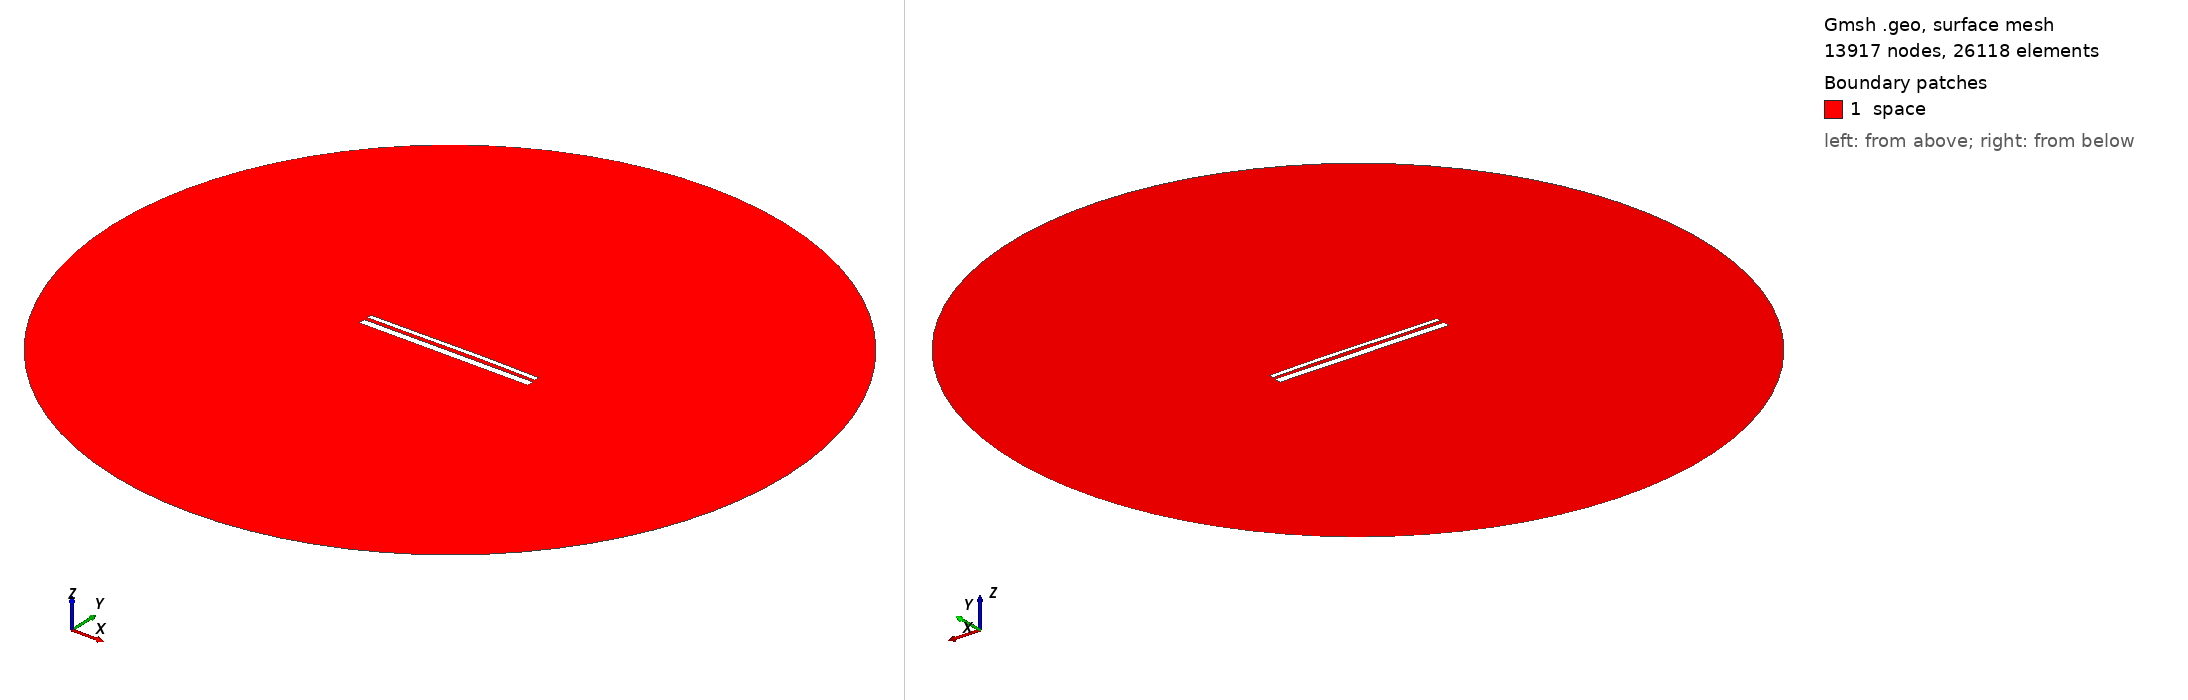

Gmsh geometry script, surface-meshed: 13917 nodes, 26118 surface elements. Boundary patches (legend numbers): 1 space. Left view from above one corner, right view from below the opposite corner. Legend entries are the model's physical surfaces. The drawing asked Gmsh for element sizes between 1% and 20% of the model's largest extent; the script's own settings can give other sizes.

=== 13483.geo (drawn) ===
//---------------------------------------
// Geometry kernel
//---------------------------------------

SetFactory("OpenCASCADE");



//---------------------------------------
// Parameters of the geometry
//---------------------------------------

// Overetch of the upper plate
overetch = 0.5;

// Distance between the plates
distance = 1.75;

// Discretization over the x axis (for the deformation)
nx = 50; 

// Length of the plate
L = 100 - overetch; 

// Number of modes
n = 4; 

// 1st mode coefficient
coeff(1) = 0.0;
beta(1) = 0.596864 * 3.1415926535 / L;

// 2nd mode coefficient
coeff(2) = 0.15;
beta(2) = 1.49418 * 3.1415926535 / L;

// 3rd mode coefficient
coeff(3) = -0.075;
beta(3) = 2.50025 * 3.1415926535 / L;

// 4th mode coefficient
coeff(4) = 0.0;
beta(4) = 3.49999 * 3.1415926535 / L;



//---------------------------------------
// Upper plate (deformed rectangle)
//---------------------------------------

// Coordiantes of the upper plate
xmin = -50;
xmax = 50 - overetch;

// Height of the upper plate
yheight = 4 - 2 * overetch;

// Indexes of the points
UpperID[] = {};
LowerID[] = {};
LeftID[] = {};
RightID[] = {};

// Point index
p = 1;

// Horizontal edges
For i In {1:nx}
    x = xmin + (i-1)*(xmax - xmin)/(nx-1);

    y_bottom = distance / 2 + overetch;
    For j In {1:n}
        C = (Cosh(beta(j)*L) + Cos(beta(j)*L)) / (Sinh(beta(j)*L) + Sin(beta(j)*L));
        y_bottom  = y_bottom + coeff(j) * (Cosh(beta(j)*(x+50)) - Cos(beta(j)*(x+50)) - C * (Sinh(beta(j)*(x+50)) - Sin(beta(j)*(x+50))));
    EndFor

    y_top = y_bottom + yheight;

    Point(p) = {x, y_top, 0, 1.0};
    UpperID[i] = p;
    p = p + 1;

    Point(p) = {x, y_bottom, 0, 1.0};
    LowerID[i] = p;
    p = p + 1;
EndFor

// Create point lists
UpperPts[] = {}; LowerPts[] = {};
For i In {1:nx}
  UpperPts[] += {UpperID[i]};
  LowerPts[] += {LowerID[i]};
EndFor

// Build splines
Spline(1) = {UpperPts[]};
Spline(2) = {LowerPts[]};
Line(3) = {LowerPts[nx-1], UpperPts[nx-1]};
Line(4) = {LowerPts[0], UpperPts[0]};

// Build the plane surface
Curve Loop(1) = {2, 3, -1, -4};
Plane Surface(1) = {1};



//---------------------------------------
// Lower plate (rectangle)
//---------------------------------------

// Vertices
Point(1001) = {-50, -1, 0, 1.0};
Point(1002) = { 50, -1, 0, 1.0};
Point(1003) = { 50,  -5, 0, 1.0};
Point(1004) = {-50,  -5, 0, 1.0};

// Edges
Line(5) = {1001, 1002};
Line(6) = {1002, 1003};
Line(7) = {1003, 1004};
Line(8) = {1004, 1001};

// Plane surface
Line Loop(2) = {5, 6, 7, 8};
Plane Surface(2) = {2}; 



//---------------------------------------
// Outer (fictious) boundary
//---------------------------------------

// Points
Point(1005) = {0, 0, 0};       // Center
Point(1006) = {200, 0, 0};     // Start point
Point(1007) = {0, 200, 0};     // 90 degrees
Point(1008) = {-200, 0, 0};    // 180 degrees
Point(1009) = {0, -200, 0};    // 270 degrees

// Circle arcs (each needs start, center, end)
Circle(9) = {1006, 1005, 1007};
Circle(10) = {1007, 1005, 1008};
Circle(11) = {1008, 1005, 1009};
Circle(12) = {1009, 1005, 1006};

// Plane surface for the entire domain
Curve Loop(3) = {9, 10, 11, 12};
Surface(3) = {3};

// Subtract the plates from the whole domain to obtain the actual domain where we want to solve the equations
BooleanDifference{ Surface{3}; Delete; }{ Surface{1}; Surface{2}; Delete; }




//---------------------------------------
// Transfinite Lines/Curves
//---------------------------------------

// Set the number of points on the boundaries
r = 7;

// Plates
Transfinite Curve {1, 2} = 50*r Using Progression 1;
Transfinite Curve {3, 4} = 2*r Using Progression 1;
Transfinite Line {5, 7} = 50*r Using Progression 1;
Transfinite Line {6, 8} = 2*r Using Progression 1;

// Outer boundary
Transfinite Line {9, 10, 11, 12} = 20 Using Progression 1;



//---------------------------------------
// Physical groups
//---------------------------------------                

// Physical curves (boundaries)
Physical Line("force_segment", 10) = {2};
Physical Line("upper_plate", 11) = {1, 3, 4};
Physical Line("lower_plate", 12) = {5, 6, 7, 8};
Physical Line("boundary", 20) = {9, 10, 11, 12};

// Physical Surfaces
Physical Surface("space", 30) = {3};



//---------------------------------------
// 6. Generate the Mesh
//---------------------------------------

// 2D mesh generation
Mesh 2;
